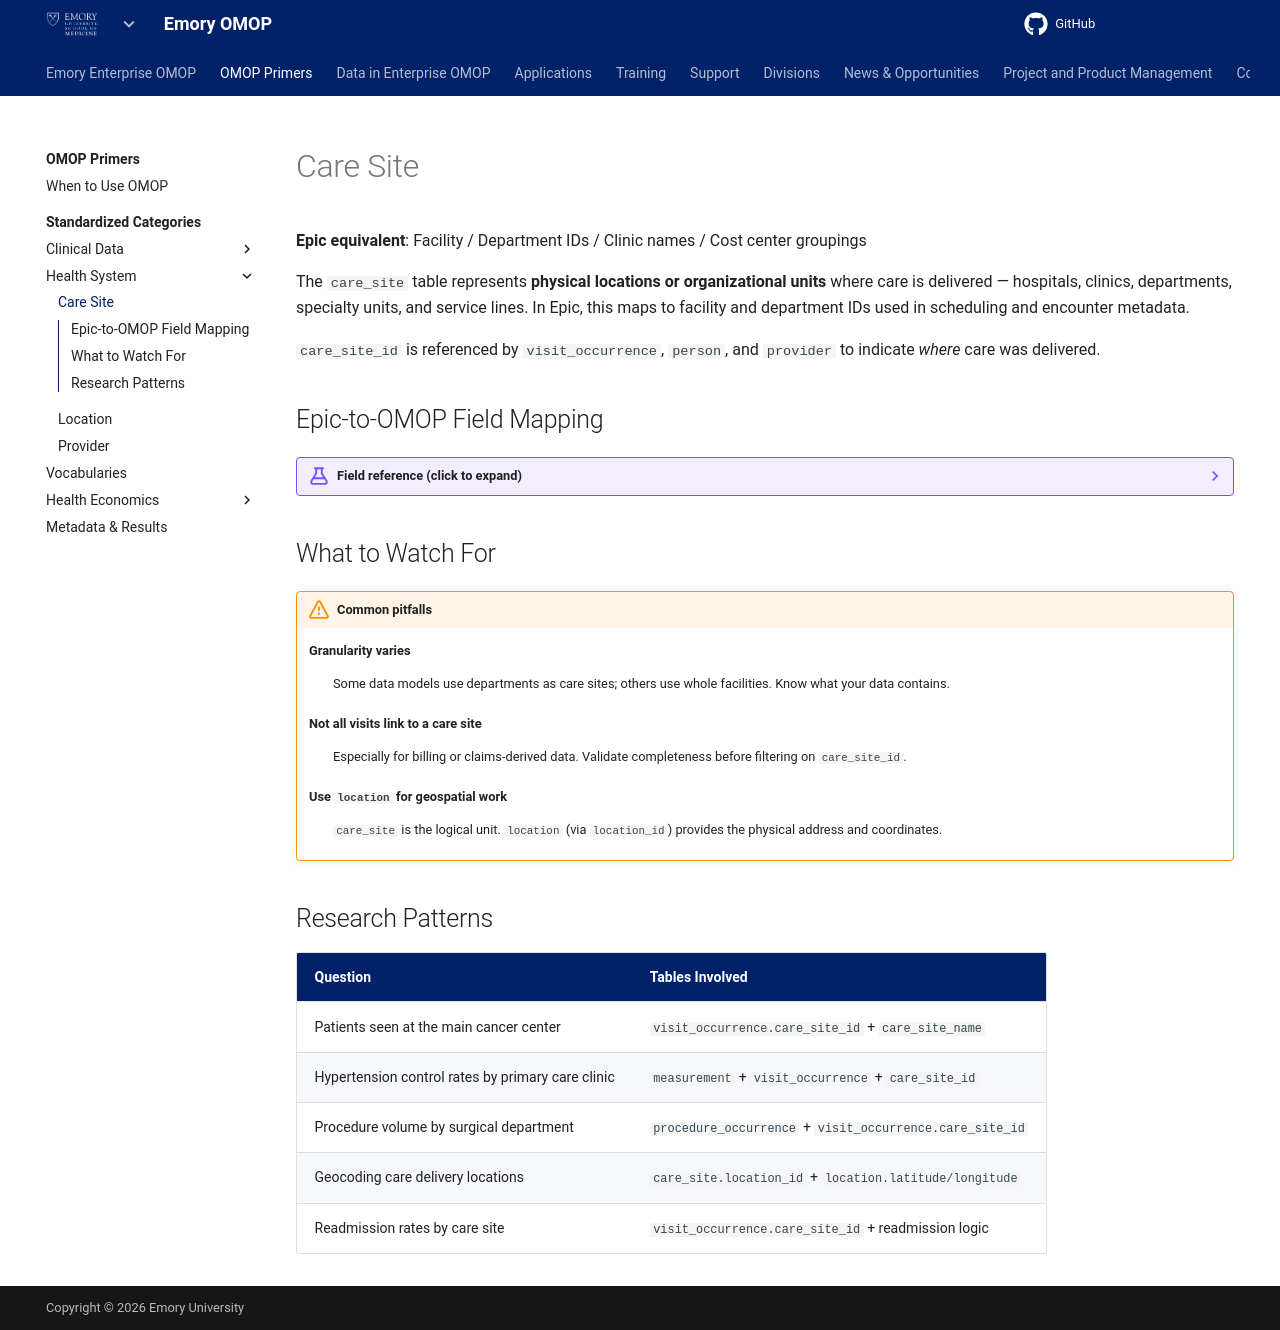

repository: Emory-OMOP/info · page: OMOP Primers/Standardized Categories/Health System/Care Site/index.html · generator: mkdocs

---
hide:
  - footer
title: Care Site
---

# Care Site

**Epic equivalent**: Facility / Department IDs / Clinic names / Cost center groupings

The `care_site` table represents **physical locations or organizational units** where care is delivered — hospitals, clinics, departments, specialty units, and service lines. In Epic, this maps to facility and department IDs used in scheduling and encounter metadata.

`care_site_id` is referenced by `visit_occurrence`, `person`, and `provider` to indicate *where* care was delivered.

## Epic-to-OMOP Field Mapping

??? example "Field reference (click to expand)"

    | OMOP Field | Epic Equivalent | What It Captures |
    |---|---|---|
    | `care_site_id` | Department / Facility ID | Unique identifier |
    | `care_site_name` | Clinic / facility name | Human-readable name (e.g., "Emory Winship Cancer Center") |
    | `place_of_service_concept_id` | Setting type | Standardized concept: inpatient hospital, outpatient clinic, etc. |
    | `location_id` | Physical address | Foreign key to `location` table |
    | `care_site_source_value` | Local care site code | Original ID (e.g., CLARITY_DEPARTMENT_ID) |
    | `place_of_service_source_value` | Raw POS string | Local text ("ED", "Ambulatory", etc.) |

## What to Watch For

!!! warning "Common pitfalls"

    **Granularity varies**
    :   Some data models use departments as care sites; others use whole facilities. Know what your data contains.

    **Not all visits link to a care site**
    :   Especially for billing or claims-derived data. Validate completeness before filtering on `care_site_id`.

    **Use `location` for geospatial work**
    :   `care_site` is the logical unit. `location` (via `location_id`) provides the physical address and coordinates.

## Research Patterns

| Question | Tables Involved |
|---|---|
| Patients seen at the main cancer center | `visit_occurrence.care_site_id` + `care_site_name` |
| Hypertension control rates by primary care clinic | `measurement` + `visit_occurrence` + `care_site_id` |
| Procedure volume by surgical department | `procedure_occurrence` + `visit_occurrence.care_site_id` |
| Geocoding care delivery locations | `care_site.location_id` + `location.latitude/longitude` |
| Readmission rates by care site | `visit_occurrence.care_site_id` + readmission logic |
